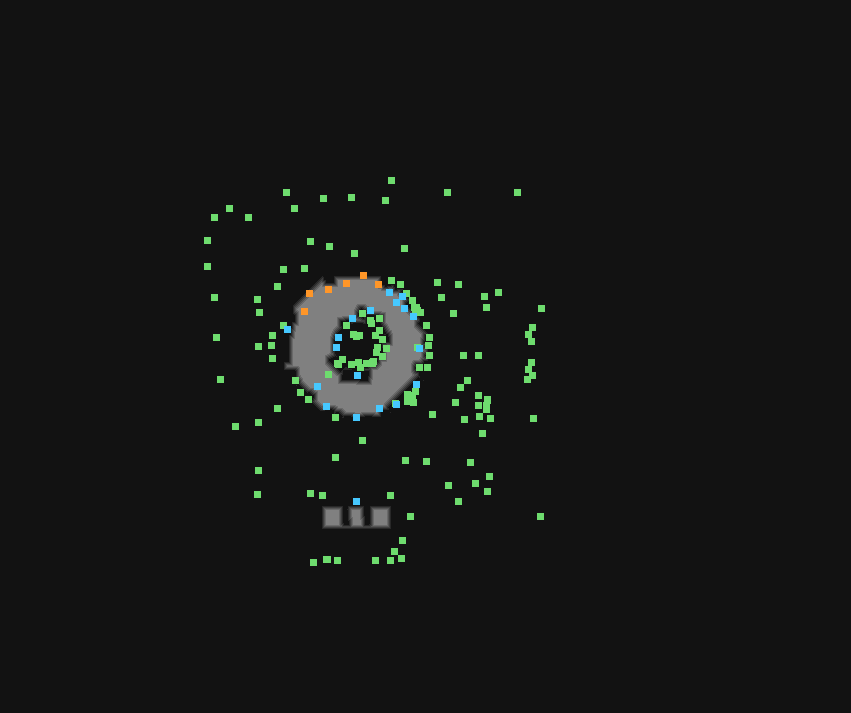

The data file committed next to this chart (first rows):
type	X	Y	rotation	z	height_step	origin	src	who
Metadata/MiscellaneousObjects/AreaTransi…	356	417	3.142	-797.8	102	tile	tower_waypoint_v01_01.tdt	server
Metadata/MiscellaneousObjects/Doodad	356	336	3.142	-771.8	98	tile	tower_waypoint_v01_01.tdt	client
Metadata/MiscellaneousObjects/Doodad	272	335	3.142	-454.7	58	tile	tower_waypoint_v01_01.tdt	client
Metadata/MiscellaneousObjects/Doodad	272	358	3.142	-454.7	58	tile	tower_waypoint_v01_01.tdt	client
Metadata/MiscellaneousObjects/Waypoint	317	386	3.142	-651.8	83	tile	tower_waypoint_v01_01.tdt	server
Metadata/Effects/Environment/waypoint/ne…	328	374	3.142	-650.6	83	tile	tower_waypoint_v01_01.tdt	client
Metadata/MiscellaneousObjects/AreaTransi…	356	501	3.142	-762.2	97	tile	slave_doublewall_tower_stair_transition_…	server
Metadata/MiscellaneousObjects/Doodad	322	495	3.142	-453	57	tile	slave_doublewall_tower_stair_transition_…	client
Metadata/MiscellaneousObjects/Doodad	390	495	3.142	-454	58	tile	slave_doublewall_tower_stair_transition_…	client
Metadata/MiscellaneousObjects/GuildStash	336	347	4.76	-903.9	115	room	town_01.arm	server
Metadata/MiscellaneousObjects/NoticeBoar…	396	404	5.498	0.000	0	room	town_01.arm	server
Metadata/NPC/Act5/Utula	352	318	6.138	0.000	0	room	town_01.arm	server
Metadata/NPC/Act5/BannonTown	419	348	5.236	-903.9	115	room	town_01.arm	server
Metadata/MiscellaneousObjects/Doodad	259	312	5.236	0.000	0	room	town_01.arm	client
Metadata/MiscellaneousObjects/Doodad	467	380	5.498	0.000	0	room	town_01.arm	client
Metadata/NPC/Act5/Lani	370	310	5.498	0.000	0	room	town_01.arm	server
Metadata/NPC/Act5/Vilenta	413	316	4.712	0.000	0	room	town_01.arm	server
Metadata/MiscellaneousObjects/Doodad	489	476	3.927	0.000	0	room	town_01.arm	client
Metadata/MiscellaneousObjects/Doodad	371	323	4.749	0.000	0	room	town_01.arm	client
Metadata/MiscellaneousObjects/Doodad	346	325	1.436	0.000	0	room	town_01.arm	client
Metadata/MiscellaneousObjects/Doodad	362	313	5.236	0.000	0	room	town_01.arm	client
Metadata/MiscellaneousObjects/Doodad	375	335	5.236	-903.9	115	room	town_01.arm	client
Metadata/MiscellaneousObjects/Doodad	447	192	3.142	-250	32	room	town_01.arm	client
Metadata/MiscellaneousObjects/Doodad	286	192	3.142	-250	32	room	town_01.arm	client
Metadata/MiscellaneousObjects/Doodad	207	240	3.142	0.000	0	room	town_01.arm	client
Metadata/MiscellaneousObjects/Doodad	271	345	4.712	0.000	0	room	town_01.arm	client
Metadata/MiscellaneousObjects/Doodad	310	493	0.0000	0.000	0	room	town_01.arm	client
Metadata/MiscellaneousObjects/Doodad	257	494	0.0000	-250	32	room	town_01.arm	client
Metadata/MiscellaneousObjects/Doodad	395	403	5.4	-909.3	116	room	town_01.arm	client
Metadata/MiscellaneousObjects/Doodad	277	408	5.236	0.000	0	room	town_01.arm	client
Metadata/MiscellaneousObjects/Doodad	235	426	0.0000	0.000	0	room	town_01.arm	client
Metadata/MiscellaneousObjects/Doodad	258	422	5.76	0.000	0	room	town_01.arm	client
Metadata/MiscellaneousObjects/Doodad	540	516	0.0000	-250	32	room	town_01.arm	client
Metadata/MiscellaneousObjects/Doodad	517	192	3.142	-250	32	room	town_01.arm	client
Metadata/MiscellaneousObjects/Doodad	214	217	1.571	-250	32	room	town_01.arm	client
Metadata/MiscellaneousObjects/Doodad	478	355	1.571	0.000	0	room	town_01.arm	client
Metadata/MiscellaneousObjects/Doodad	486	307	0.7854	0.000	0	room	town_01.arm	client
Metadata/MiscellaneousObjects/Doodad	463	355	4.712	0.000	0	room	town_01.arm	client
Metadata/MiscellaneousObjects/Doodad	453	313	0.0000	0.000	0	room	town_01.arm	client
Metadata/MiscellaneousObjects/Doodad	460	387	0.0000	0.000	0	room	town_01.arm	client
Metadata/MiscellaneousObjects/Doodad	441	297	0.7854	0.000	0	room	town_01.arm	client
Metadata/MiscellaneousObjects/Doodad	426	461	2.094	0.000	0	room	town_01.arm	client
Metadata/MiscellaneousObjects/Doodad	432	414	1.309	0.000	0	room	town_01.arm	client
Metadata/MiscellaneousObjects/Doodad	448	485	4.189	0.000	0	room	town_01.arm	client
Metadata/MiscellaneousObjects/Doodad	482	433	0.0000	0.000	0	room	town_01.arm	client
Metadata/MiscellaneousObjects/Doodad	470	462	3.142	0.000	0	room	town_01.arm	client
Metadata/MiscellaneousObjects/Doodad	405	460	3.142	0.000	0	room	town_01.arm	client
Metadata/MiscellaneousObjects/Doodad	464	419	0.0000	0.000	0	room	town_01.arm	client
Metadata/MiscellaneousObjects/Doodad	478	405	0.0000	0.000	0	room	town_01.arm	client
Metadata/MiscellaneousObjects/Doodad	487	400	1.047	-315.2	40	room	town_01.arm	client
Metadata/MiscellaneousObjects/Doodad	486	405	0.0000	0.000	0	room	town_01.arm	client
Metadata/MiscellaneousObjects/Doodad	487	399	6.021	0.000	0	room	town_01.arm	client
Metadata/MiscellaneousObjects/Doodad	258	470	0.0000	0.000	0	room	town_01.arm	client
Metadata/MiscellaneousObjects/Doodad	335	457	3.403	0.000	0	room	town_01.arm	client
Metadata/MiscellaneousObjects/Doodad	362	440	3.142	-250	32	room	town_01.arm	client
Metadata/MiscellaneousObjects/Doodad	487	491	1.309	0.000	0	room	town_01.arm	client
Metadata/MiscellaneousObjects/Doodad	458	501	1.571	0.000	0	room	town_01.arm	client
Metadata/MiscellaneousObjects/Doodad	475	483	5.236	0.000	0	room	town_01.arm	client
Metadata/MiscellaneousObjects/Stash	338	337	5.181	0.000	0	room	town_01.arm	server
Metadata/MiscellaneousObjects/Doodad	490	418	6.283	0.000	0	room	town_01.arm	client
... 109 more rows
